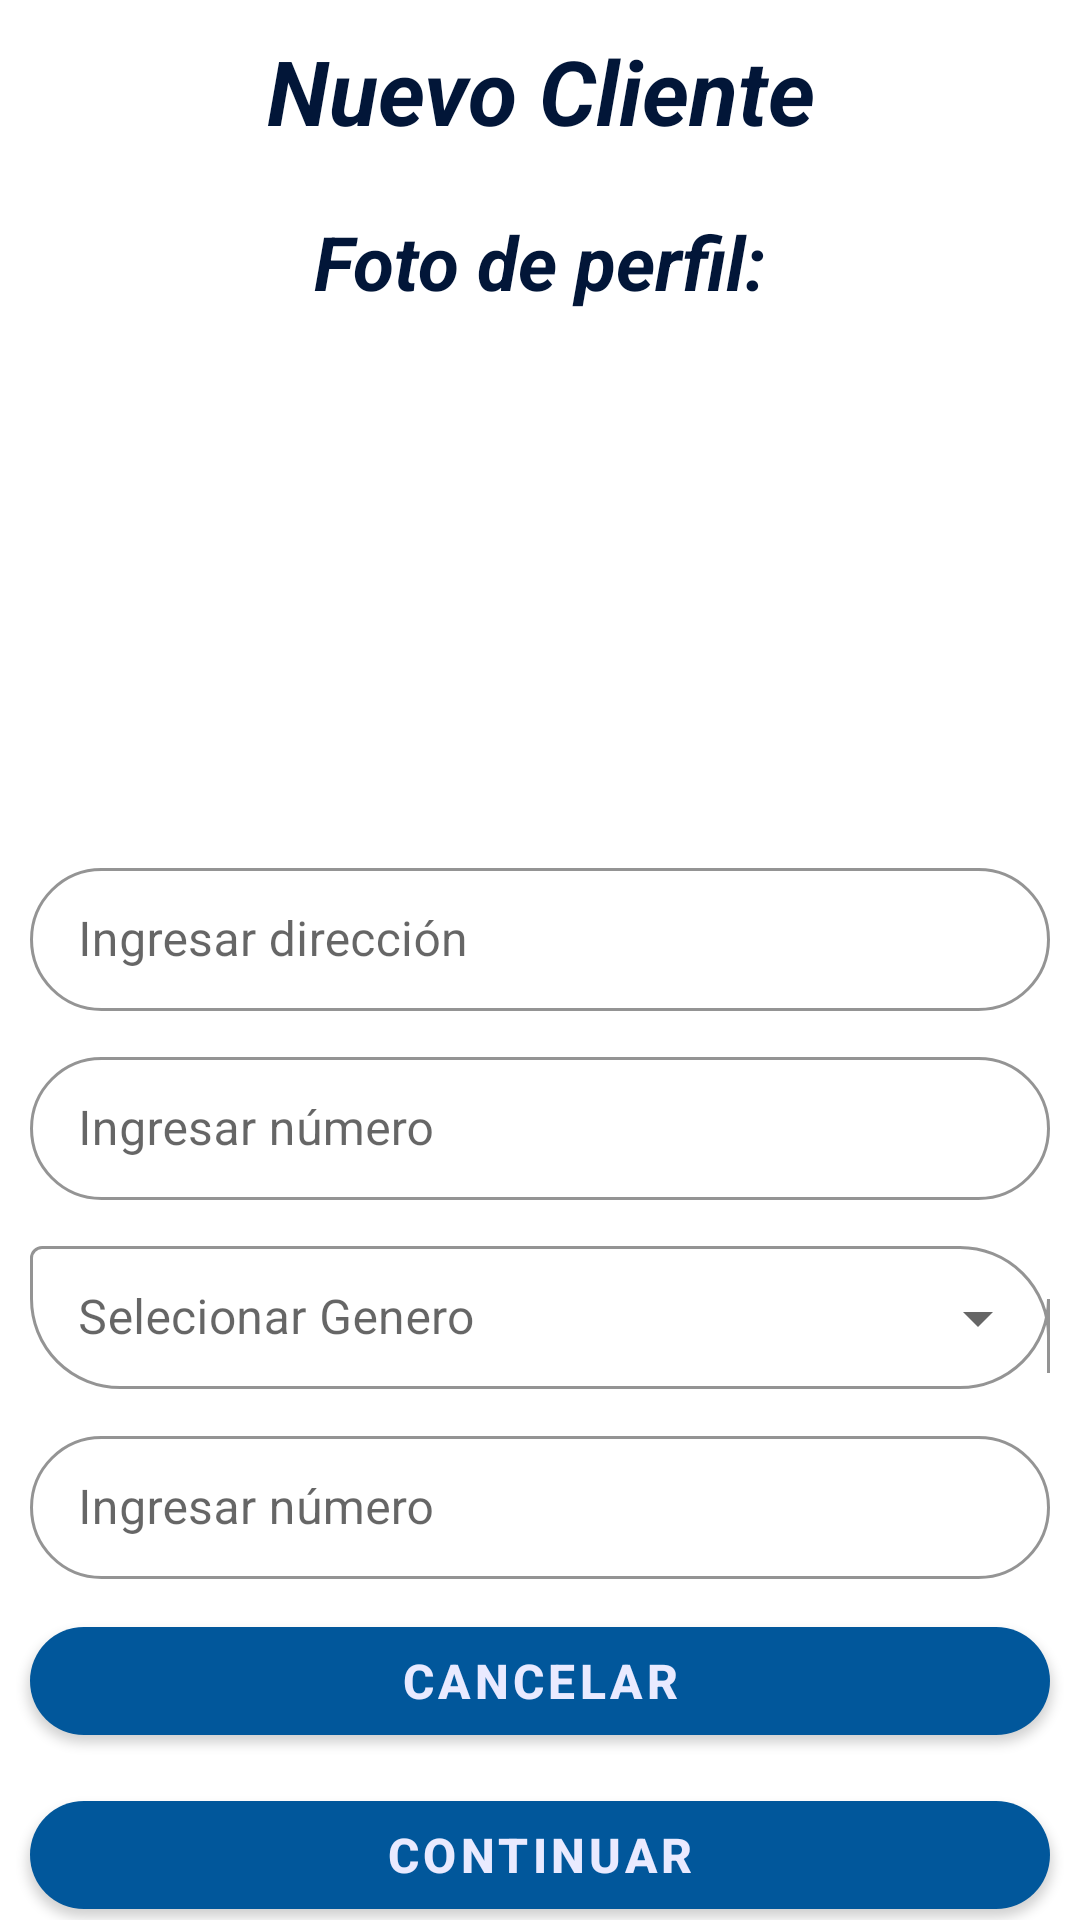

Write the Android layout XML for this screen, with the resource values it uses.
<!-- AndroidManifest.xml: application theme Theme.TraceDent -->
<!-- res/layout/fragment_register_c2.xml -->
<?xml version="1.0" encoding="utf-8"?>
<androidx.constraintlayout.widget.ConstraintLayout xmlns:android="http://schemas.android.com/apk/res/android"
    xmlns:tools="http://schemas.android.com/tools"
    android:layout_width="match_parent"
    android:layout_height="match_parent"
    xmlns:app="http://schemas.android.com/apk/res-auto"
    tools:context=".views.fragments.RegisterG1Fragment">

    <TextView
        android:id="@+id/tv_textoInicial"
        android:layout_width="match_parent"
        android:layout_height="wrap_content"
        android:layout_marginHorizontal="20dp"
        android:layout_marginVertical="10dp"
        android:gravity="center_horizontal"
        android:text="Nuevo Cliente"
        android:textColor="#021638"
        android:textSize="30dp"
        android:textStyle="bold|italic"
        app:layout_constraintEnd_toEndOf="parent"
        app:layout_constraintStart_toStartOf="parent"
        app:layout_constraintTop_toTopOf="parent"
        app:layout_constraintBottom_toTopOf="@+id/tv_textoFoto"/>

    <TextView
        android:id="@+id/tv_textoFoto"
        android:layout_width="match_parent"
        android:layout_height="wrap_content"
        android:layout_marginHorizontal="20dp"
        android:layout_marginVertical="20dp"
        android:gravity="center_horizontal"
        android:text="Foto de perfil:"
        android:textColor="#021638"
        android:textSize="25dp"
        android:textStyle="bold|italic"
        app:layout_constraintEnd_toEndOf="parent"
        app:layout_constraintHorizontal_bias="0.4"
        app:layout_constraintStart_toStartOf="parent"
        app:layout_constraintTop_toBottomOf="@+id/tv_textoInicial" />

    <ImageView
        android:id="@+id/iv_foto"
        android:layout_width="150dp"
        android:layout_height="150dp"

        android:layout_marginTop="20dp"
        android:scaleType="centerCrop"
        android:src="@drawable/ic_baseline_vpn_key_24"
        app:layout_constraintEnd_toEndOf="parent"
        app:layout_constraintStart_toStartOf="parent"
        app:layout_constraintTop_toBottomOf="@+id/tv_textoFoto"/>



    <com.google.android.material.textfield.TextInputLayout
        android:id="@+id/til_direccion"

        android:layout_width="match_parent"
        android:layout_height="wrap_content"

        android:textSize="16sp"
        android:hint="Ingresar dirección"
        android:gravity="start"

        android:inputType="textEmailAddress"
        app:boxCornerRadiusBottomEnd="30dp"
        app:boxCornerRadiusBottomStart="30dp"
        app:boxCornerRadiusTopEnd="30dp"
        app:boxCornerRadiusTopStart="30dp"

        app:layout_constraintTop_toBottomOf="@id/iv_foto"
        app:layout_constraintStart_toStartOf="parent"
        app:layout_constraintEnd_toEndOf="parent"
        app:layout_constraintBottom_toTopOf="@+id/til_numero"


        android:layout_margin="10dp"
        style="@style/Widget.MaterialComponents.TextInputLayout.OutlinedBox.Dense"
        app:boxStrokeColor="@color/mtrl_textinput_default_box_stroke_color"
        >
        <com.google.android.material.textfield.TextInputEditText
            android:id="@+id/tiet_direccion"

            android:layout_width="match_parent"
            android:layout_height="wrap_content"
            />
    </com.google.android.material.textfield.TextInputLayout>





    <com.google.android.material.textfield.TextInputLayout
        android:id="@+id/til_numero"

        android:layout_width="match_parent"
        android:layout_height="wrap_content"

        android:textSize="16sp"
        android:hint="Ingresar número"
        android:gravity="start"

        app:boxCornerRadiusBottomEnd="30dp"
        app:boxCornerRadiusBottomStart="30dp"
        app:boxCornerRadiusTopEnd="30dp"
        app:boxCornerRadiusTopStart="30dp"

        app:layout_constraintTop_toBottomOf="@id/til_direccion"
        app:layout_constraintStart_toStartOf="parent"
        app:layout_constraintEnd_toEndOf="parent"




        android:layout_margin="10dp"
        style="@style/Widget.MaterialComponents.TextInputLayout.OutlinedBox.Dense"
        app:boxStrokeColor="@color/mtrl_textinput_default_box_stroke_color"
        >
        <com.google.android.material.textfield.TextInputEditText
            android:id="@+id/tiet_numero"
            android:inputType="number"

            android:layout_width="match_parent"
            android:layout_height="wrap_content"
            />
    </com.google.android.material.textfield.TextInputLayout>

    <com.google.android.material.textfield.TextInputLayout

        android:id="@+id/til_genero"
        style="@style/Widget.MaterialComponents.TextInputLayout.OutlinedBox.Dense.ExposedDropdownMenu"
        android:layout_width="match_parent"
        android:layout_height="wrap_content"

        android:textSize="16sp"
        android:gravity="start"
        android:hint="Selecionar Genero"


        app:boxCornerRadiusBottomEnd="30dp"
        app:boxCornerRadiusBottomStart="30dp"
        app:boxCornerRadiusTopEnd="30dp"


        app:layout_constraintEnd_toEndOf="parent"
        app:layout_constraintStart_toStartOf="parent"
        app:layout_constraintTop_toBottomOf="@id/til_numero"

        android:layout_margin="10dp"
        app:boxStrokeColor="@color/mtrl_textinput_default_box_stroke_color">

        <AutoCompleteTextView
            android:id="@+id/atv_genero"
            android:inputType="none"
            android:layout_width="match_parent"
            android:layout_height="wrap_content"/>
    </com.google.android.material.textfield.TextInputLayout>



    <com.google.android.material.textfield.TextInputLayout
        android:id="@+id/til_dni"

        android:layout_width="match_parent"
        android:layout_height="wrap_content"

        android:textSize="16sp"
        android:hint="Ingresar número"
        android:gravity="start"

        app:boxCornerRadiusBottomEnd="30dp"
        app:boxCornerRadiusBottomStart="30dp"
        app:boxCornerRadiusTopEnd="30dp"
        app:boxCornerRadiusTopStart="30dp"

        app:layout_constraintTop_toBottomOf="@id/til_genero"
        app:layout_constraintStart_toStartOf="parent"
        app:layout_constraintEnd_toEndOf="parent"



        android:layout_margin="10dp"
        style="@style/Widget.MaterialComponents.TextInputLayout.OutlinedBox.Dense"
        app:boxStrokeColor="@color/mtrl_textinput_default_box_stroke_color"
        >
        <com.google.android.material.textfield.TextInputEditText
            android:id="@+id/tiet_dni"
            android:inputType="number"

            android:layout_width="match_parent"
            android:layout_height="wrap_content"
            />
    </com.google.android.material.textfield.TextInputLayout>

    <com.google.android.material.button.MaterialButton
        android:id="@+id/btn_cancelar"

        android:layout_width="match_parent"
        android:layout_height="wrap_content"
        app:cornerRadius="30dp"

        android:layout_margin="10dp"
        android:gravity="center"
        android:text="Cancelar"


        android:textSize="16dp"
        android:textStyle="bold"
        app:layout_constraintTop_toBottomOf="@id/til_dni"
        app:layout_constraintEnd_toEndOf="parent"

        app:layout_constraintStart_toStartOf="parent"
        app:layout_constraintBottom_toTopOf="@+id/btn_continuar"/>

    <com.google.android.material.button.MaterialButton
        android:id="@+id/btn_continuar"

        android:layout_width="match_parent"
        android:layout_height="wrap_content"
        android:layout_margin="10dp"

        android:layout_marginTop="20dp"
        android:gravity="center"
        android:text="Continuar"


        android:textSize="16dp"
        android:textStyle="bold"
        app:cornerRadius="30dp"
        app:layout_constraintEnd_toEndOf="parent"
        app:layout_constraintStart_toStartOf="parent"
        app:layout_constraintTop_toBottomOf="@id/btn_cancelar" />

</androidx.constraintlayout.widget.ConstraintLayout>
<!-- resources referenced by this layout -->
<resources>
  <style name="Theme.TraceDent" parent="Theme.MaterialComponents.DayNight.NoActionBar">
          
          <item name="colorPrimary">@color/primaryColor</item>
          <item name="colorPrimaryVariant">@color/primaryDarkColor</item>
          <item name="colorOnPrimary">@color/secondaryTextColor</item>
          
          <item name="colorSecondary">@color/primaryColor</item>
          <item name="colorSecondaryVariant">@color/secondaryTextColor</item>
          <item name="colorOnSecondary">@color/secondaryTextColor</item>
          
          <item name="android:statusBarColor" tools:targetApi="l">?attr/colorPrimaryVariant</item>
          
      </style>
  <color name="primaryColor">#01579b</color>
  <color name="primaryDarkColor">#002f6c</color>
  <color name="secondaryTextColor">#e9eaff</color>
</resources>
